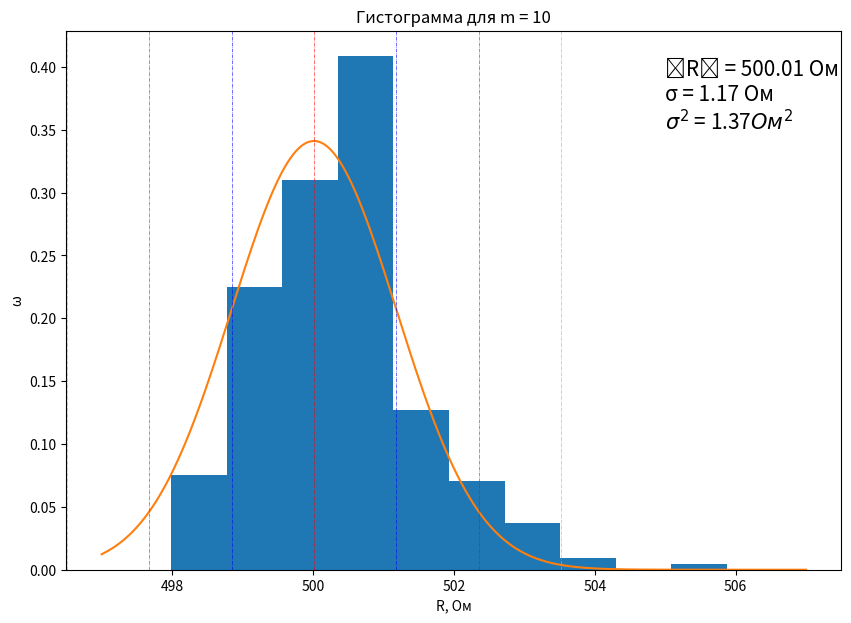

This chart was generated by the following Python code:
array = [497.59, 497.61, 497.88, 497.99, 498.05, 498.11, 498.12, 498.13, 498.15, 498.17, 498.19, 498.21, 498.23, 498.27, 498.32, 498.32,
498.38, 498.4, 498.43, 498.43, 498.45, 498.46, 498.52, 498.52, 498.54, 498.57, 498.58, 498.62, 498.62, 498.63, 498.66, 498.67, 498.67,
498.69, 498.7, 498.72, 498.73, 498.73, 498.74, 498.76, 498.76, 498.78, 498.78, 498.79, 498.8, 498.84, 498.85, 498.86, 498.88, 498.9, 498.93,
498.94, 498.94, 498.98, 499.0, 499.03, 499.04, 499.1, 499.11, 499.11, 499.13, 499.15, 499.15, 499.16, 499.19, 499.2, 499.22, 499.25, 499.25,
499.27, 499.28, 499.29, 499.3, 499.31, 499.32, 499.33, 499.34, 499.35, 499.38, 499.38, 499.39, 499.43, 499.43, 499.43, 499.44, 499.44, 499.44,
499.44, 499.45, 499.46, 499.47, 499.47, 499.49, 499.51, 499.51, 499.52, 499.53, 499.54, 499.54, 499.55, 499.56, 499.56, 499.56, 499.57, 499.58,
499.58, 499.59, 499.61, 499.63, 499.63, 499.63, 499.66, 499.68, 499.68, 499.71, 499.75, 499.75, 499.76, 499.76, 499.77, 499.8, 499.81, 499.84,
499.85, 499.91, 499.91, 499.92, 499.92, 499.94, 499.95, 499.96, 499.97, 499.97, 499.97, 499.98, 499.99, 500.0, 500.01, 500.01, 500.03, 500.04,
500.05, 500.05, 500.06, 500.06, 500.08, 500.08, 500.08, 500.09, 500.09, 500.09, 500.11, 500.11, 500.14, 500.16, 500.17, 500.18, 500.18, 500.19,
500.19, 500.19, 500.23, 500.24, 500.26, 500.27, 500.28, 500.29, 500.29, 500.29, 500.3, 500.31, 500.31, 500.33, 500.33, 500.34, 500.34, 500.34,
500.35, 500.37, 500.41, 500.41, 500.41, 500.42, 500.43, 500.45, 500.52, 500.53, 500.53, 500.54, 500.55, 500.57, 500.57, 500.57, 500.57, 500.59,
500.59, 500.59, 500.6, 500.61, 500.61, 500.62, 500.62, 500.63, 500.63, 500.64, 500.66, 500.67, 500.68, 500.68, 500.69, 500.71, 500.71, 500.72,
500.73, 500.73, 500.73, 500.74, 500.81, 500.84, 500.86, 500.86, 500.88, 500.89, 500.9, 500.91, 500.92, 500.94, 500.94, 500.95, 501.02, 501.02,
501.1, 501.12, 501.19, 501.27, 501.27, 501.28, 501.29, 501.3, 501.35, 501.37, 501.42, 501.49, 501.5, 501.55, 501.69, 501.76, 501.85, 501.9, 501.95,
501.95, 501.97, 502.07, 502.09, 502.13, 502.17, 502.17, 502.17, 502.2, 502.37, 502.41, 502.43, 502.54, 502.66, 502.74, 502.75, 503.08, 503.28,
503.77, 505.48]
sum_of_array = sum(array)

from matplotlib import pyplot as plt
import numpy as np
import math

#число частей
n = 10

#создаем массив и координатные оси
a = np.array(array)
fig, ax = plt.subplots(figsize=(10, 7))

#массив значений, которые будут отложены по 0y
array_for_raspr = [0 for i in range(n)]
dist = (max(array)-min(array))/n
for i in range(1, n+1):
    for resistanse in array:
        if resistanse>=min(array)+dist*(i-1) and resistanse < min(array)+dist*i:
            array_for_raspr[i-1] += 1
for i in range(len(array_for_raspr)):
    array_for_raspr[i] = array_for_raspr[i]/(len(array)*dist)

#среднеквадратичные отклонения
sum = 0
for res in array:
    sum+=(res- sum_of_array/len(array))**2
razbros_2 = sum/len(array) #квадрат отклонения
razbros = razbros_2**0.5 #отклонение

srednee = sum_of_array/len(array)
x = np.linspace(497, 507, 1000)
y=(1/(math.sqrt(2*math.pi)*razbros))*(math.e**(-(((x-srednee)**2)/(2*razbros_2))))

print(
    '<R> = ',
      round(sum_of_array/len(array), 2),
      ' m = ', round(dist, 2),
      ' sigma^2 = ', round(razbros_2, 2) ,
      ' sigma = ', round(razbros, 2) ,
      '\n',
      array_for_raspr
)

#строим гистограмму. density делает гистограмму плотности вероятности
ax.hist(array, bins=[min(array)+i*(max(array)-min(array))/n for i in range(n+1)], density = True, align = 'right')
ax.plot(x, y)
plt.xlabel('R, Ом')
plt.text(505, 0.35, f'⟨R⟩ = {round(srednee, 2)} Ом'+'\n'+f'σ = {round(razbros, 2)} Ом'+'\n'+fr'$σ^2$ = {round(razbros_2, 2)}'+r'$Ом^2$', fontsize=15)
plt.title(f'Гистограмма для m = {n}')
plt.ylabel('ω')
plt.axvline(x=sum_of_array/len(array), color = 'r', linestyle = '-.', linewidth = 0.4)
plt.axvline(x=sum_of_array/len(array) - razbros, color = 'b', linestyle = '-.', linewidth = 0.4)
plt.axvline(x=sum_of_array/len(array) + razbros, color = 'b', linestyle = '-.', linewidth = 0.4)
plt.axvline(x=sum_of_array/len(array) - 2*razbros, color = 'g', linestyle = '-.', linewidth = 0.4)
plt.axvline(x=sum_of_array/len(array) + 2*razbros, color = 'g', linestyle = '-.', linewidth = 0.4)
plt.axvline(x=sum_of_array/len(array) - 3*razbros, color = 'y', linestyle = '-.', linewidth = 0.4)
plt.axvline(x=sum_of_array/len(array) + 3*razbros, color = 'y', linestyle = '-.', linewidth = 0.4)
#plt.show()
plt.savefig(f'resistanse_with_{n}_points.png')